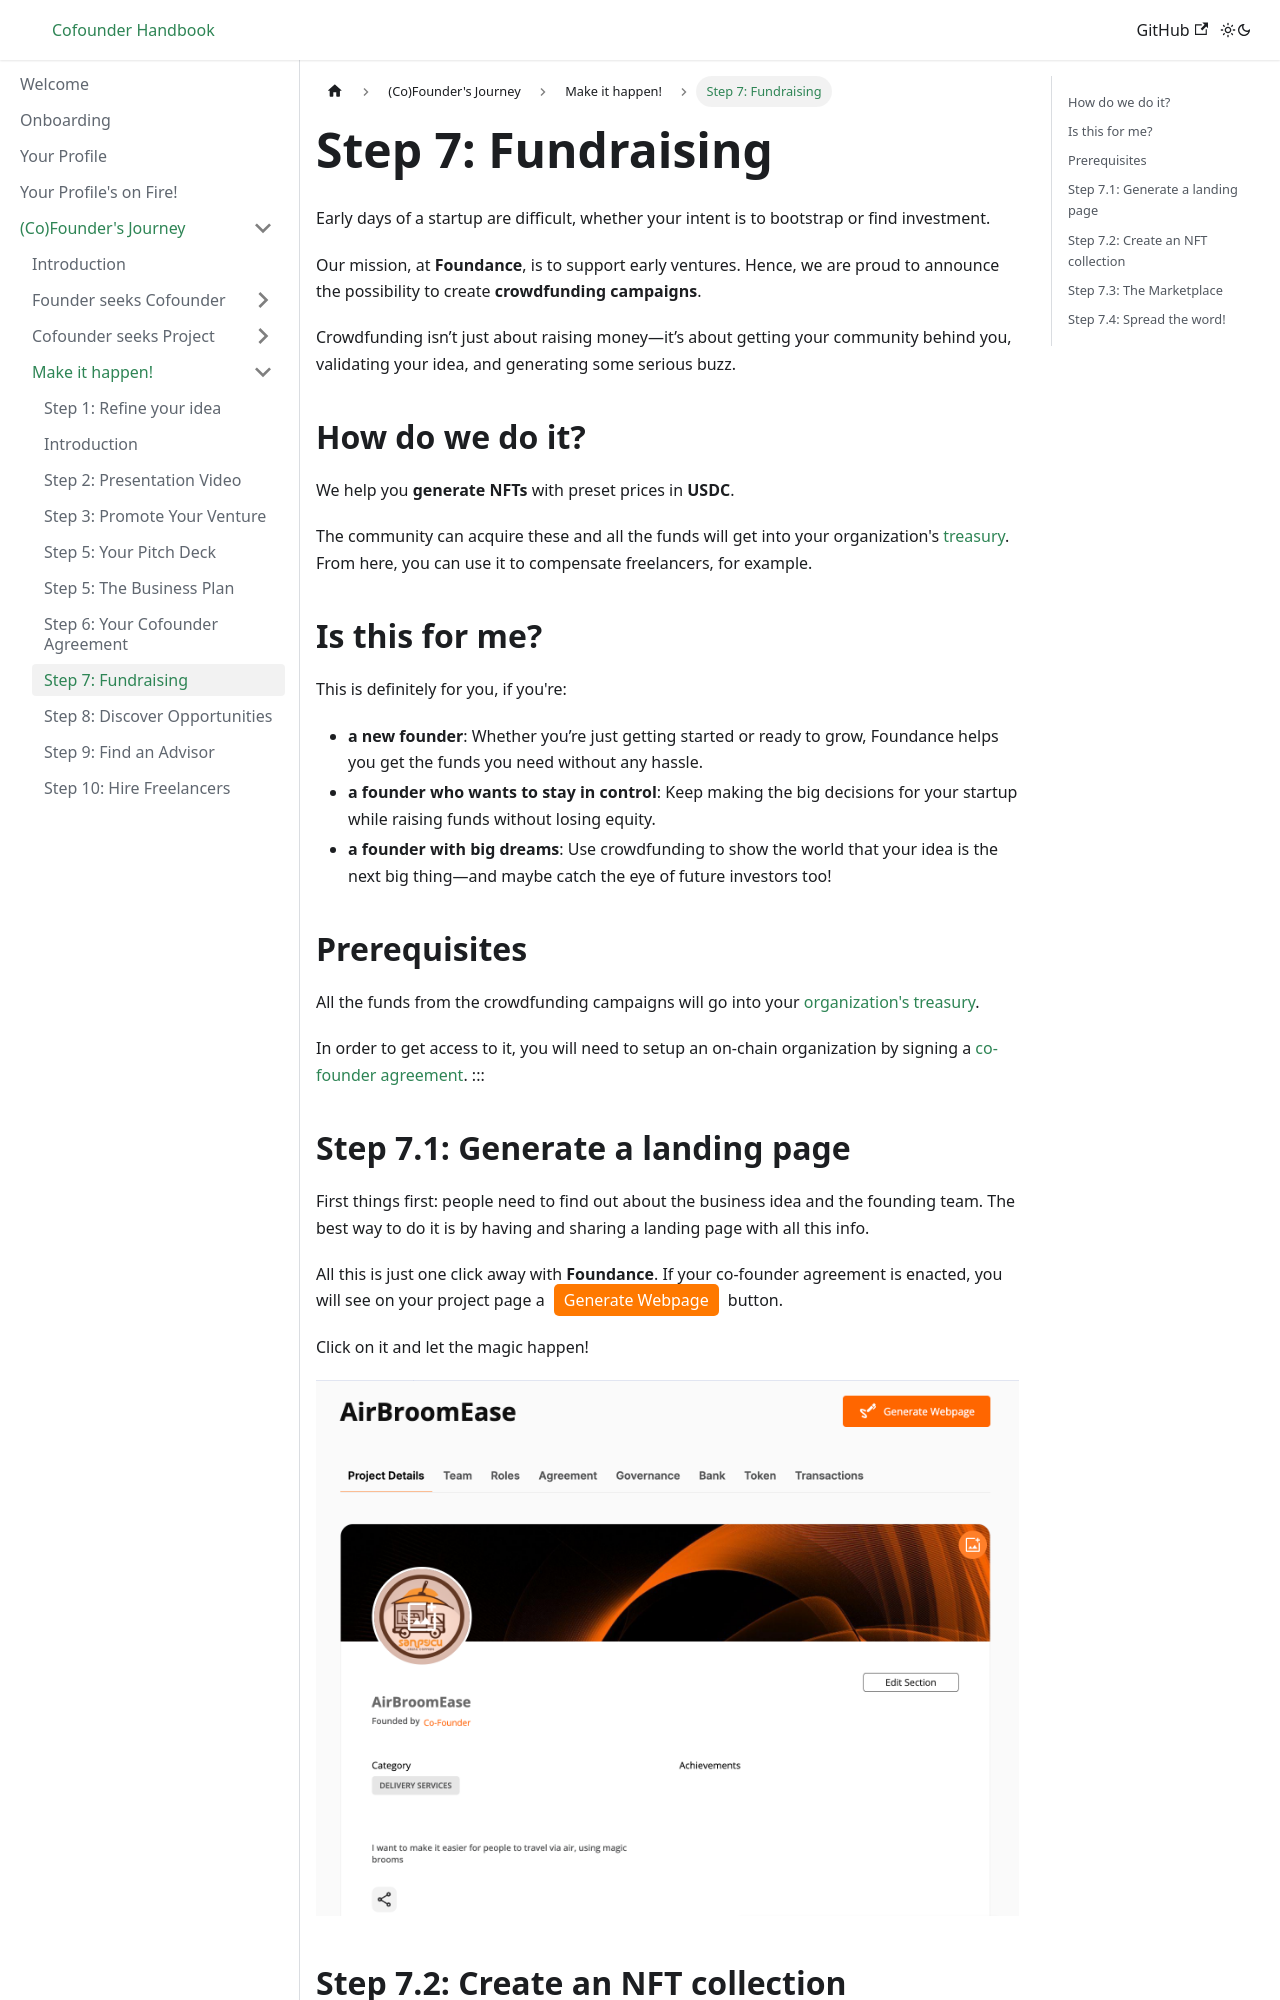

repository: foundance/foundance-docs · page: founders-journey/make-it-happen/fundraising/index.html · generator: docusaurus

---
sidebar_position: 7
---

import BrowserWindow from '../../../src/components/BrowserWindow';
import Highlight from '../../../src/components/Highlight';

# Step 7: Fundraising

Early days of a startup are difficult, whether your intent is to bootstrap or find investment. 

Our mission, at **Foundance**, is to support early ventures. Hence, we are proud to announce the possibility to create **crowdfunding campaigns**.

Crowdfunding isn’t just about raising money—it’s about getting your community behind you, validating your idea, and generating some serious buzz.

## How do we do it?
We help you **generate NFTs** with preset prices in **USDC**. 

The community can acquire these and all the funds will get into your organization's [treasury](https://docs.foundance.org/running-a-foundance/bank).  From here, you can use it to compensate freelancers, for example. 


## Is this for me?

This is definitely for you, if you're:
- **a new founder**: Whether you’re just getting started or ready to grow, Foundance helps you get the funds you need without any hassle.
- **a founder who wants to stay in control**: Keep making the big decisions for your startup while raising funds without losing equity.
- **a founder with big dreams**: Use crowdfunding to show the world that your idea is the next big thing—and maybe catch the eye of future investors too!

## Prerequisites
All the funds from the crowdfunding campaigns will go into your [organization's treasury](https://docs.foundance.org/running-a-foundance/bank). 

In order to get access to it, you will need to setup an on-chain organization by signing a [co-founder agreement](https://docs.foundance.org/running-a-foundance/creating-an-agreement/make-agreement). :::
